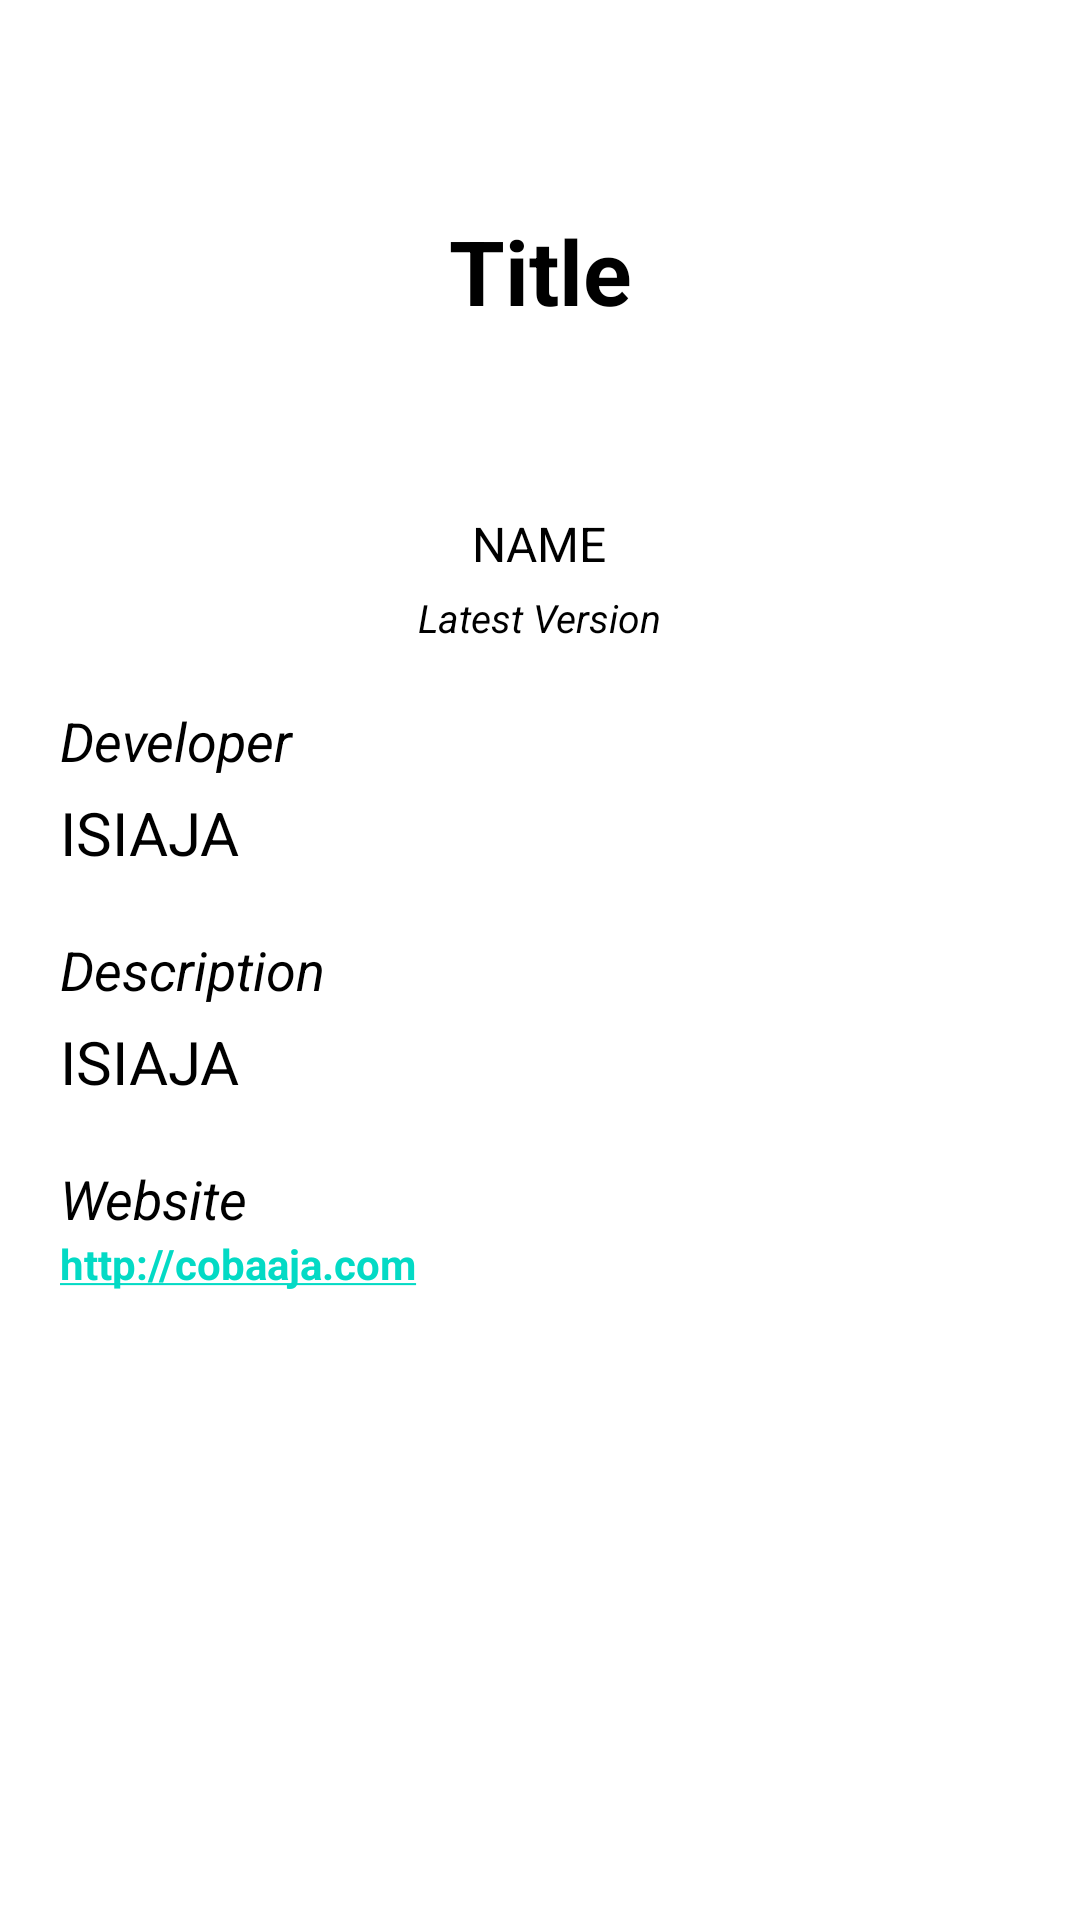

Reconstruct the res/layout file that produces this screen, plus the resources it refers to.
<!-- AndroidManifest.xml: application theme Theme.API1_2 -->
<!-- res/layout/list.xml -->
<?xml version="1.0" encoding="utf-8"?>
<ScrollView xmlns:android="http://schemas.android.com/apk/res/android"
    xmlns:app="http://schemas.android.com/apk/res-auto"
    xmlns:tools="http://schemas.android.com/tools"
    android:layout_width="match_parent"
    android:layout_height="match_parent">

    <RelativeLayout
        android:layout_width="match_parent"
        android:layout_height="match_parent">
        <LinearLayout
            android:id="@+id/banner"
            android:layout_width="match_parent"
            android:layout_height="wrap_content"
            android:padding="30dp"
            android:orientation="vertical">

            <TextView
                android:id="@+id/titleList"
                android:layout_marginTop="40dp"
                android:layout_width="match_parent"
                android:layout_height="wrap_content"
                android:text="Title"
                android:textStyle="bold"
                android:textColor="@color/black"
                android:gravity="center"
                android:textSize="30dp"/>

        </LinearLayout>

        <LinearLayout
            android:layout_width="match_parent"
            android:layout_height="wrap_content"
            android:layout_below="@id/banner"
            android:orientation="vertical"
            android:paddingLeft="20dp"
            android:paddingRight="20dp">

            <ImageView
                android:id="@+id/imgList"
                android:layout_width="120dp"
                android:layout_height="wrap_content"
                android:layout_gravity="center"/>

            <TextView
                android:id="@+id/lateVersion"
                android:layout_width="wrap_content"
                android:layout_height="wrap_content"
                android:layout_marginTop="30dp"
                android:text="NAME"
                android:textColor="@color/black"
                android:layout_gravity="center"
                android:textSize="16dp" />

            <TextView
                android:layout_width="wrap_content"
                android:layout_height="wrap_content"
                android:layout_marginTop="5dp"
                android:text="Latest Version"
                android:textColor="@color/black"
                android:textSize="13dp"
                android:layout_gravity="center"
                android:textStyle="italic" />

            <TextView
                android:layout_width="wrap_content"
                android:layout_height="wrap_content"
                android:layout_marginTop="20dp"
                android:text="Developer"
                android:textColor="@color/black"
                android:textSize="18dp"
                android:textStyle="italic" />

            <TextView
                android:id="@+id/dev"
                android:justificationMode="inter_word"
                android:layout_width="match_parent"
                android:layout_height="wrap_content"
                android:layout_marginTop="5dp"
                android:text="ISIAJA"
                android:textColor="@color/black"
                android:textSize="20dp" />

            <TextView
                android:layout_width="wrap_content"
                android:layout_height="wrap_content"
                android:layout_marginTop="20dp"
                android:text="Description"
                android:textColor="@color/black"
                android:textSize="18dp"
                android:textStyle="italic" />

            <TextView
                android:id="@+id/desc"
                android:justificationMode="inter_word"
                android:layout_width="match_parent"
                android:layout_height="wrap_content"
                android:layout_marginTop="5dp"
                android:text="ISIAJA"
                android:textColor="@color/black"
                android:textSize="20dp" />

            <TextView
                android:layout_width="wrap_content"
                android:layout_height="wrap_content"
                android:layout_marginTop="20dp"
                android:text="Website"
                android:textColor="@color/black"
                android:textSize="18dp"
                android:textStyle="italic" />

            <TextView
                android:id="@+id/website"
                android:layout_width="wrap_content"
                android:layout_height="wrap_content"
                android:autoLink="web"
                android:text="http://cobaaja.com"
                android:textColor="@color/teal_700"
                android:textStyle="bold" />

        </LinearLayout>

    </RelativeLayout>

</ScrollView>
<!-- resources referenced by this layout -->
<resources>
  <style name="Theme.API1_2" parent="Theme.MaterialComponents.DayNight.DarkActionBar">
          
          <item name="colorPrimary">@color/purple_500</item>
          <item name="colorPrimaryVariant">@color/purple_700</item>
          <item name="colorOnPrimary">@color/white</item>
          
          <item name="colorSecondary">@color/teal_200</item>
          <item name="colorSecondaryVariant">@color/teal_700</item>
          <item name="colorOnSecondary">@color/black</item>
          
          <item name="android:statusBarColor" tools:targetApi="l">?attr/colorPrimaryVariant</item>
          
      </style>
  <!-- not gathered from this repository: default colours our renderer supplied (Android Studio template values) -->
  <color name="purple_500">#FF6200EE</color>
  <color name="purple_700">#FF3700B3</color>
  <color name="teal_200">#FF03DAC5</color>
  <color name="teal_700">#FF018786</color>
  <color name="black">#FF000000</color>
  <color name="white">#FFFFFFFF</color>
</resources>
